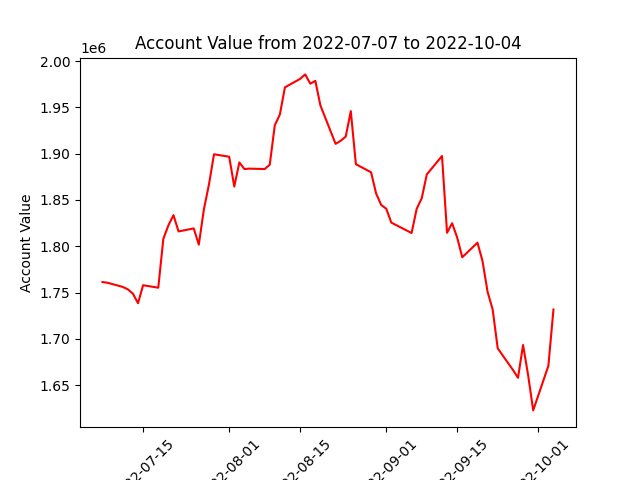

Source data for this figure (header and first rows):
datadate, account_value
20220707, 1761335
20220708, 1760500
20220711, 1756017
20220712, 1753408
20220713, 1748700
20220714, 1738447
20220715, 1757856
20220718, 1755192
20220719, 1807981
20220720, 1822599
20220721, 1833592
20220722, 1816017
20220725, 1819251
20220726, 1801734
20220727, 1839730
20220728, 1866638
20220729, 1899375
20220801, 1896741
20220802, 1864438
20220803, 1890576
20220804, 1883437
20220805, 1883851
20220808, 1883401
20220809, 1888042
20220810, 1930787
20220811, 1942389
20220812, 1971720
20220815, 1980871
20220816, 1985695
20220817, 1975671
20220818, 1978726
20220819, 1952186
20220822, 1910633
20220823, 1913982
20220824, 1918466
20220825, 1946027
20220826, 1888677
20220829, 1879901
20220830, 1856966
20220831, 1844623
20220901, 1840513
20220902, 1825531
20220906, 1814274
20220907, 1840373
20220908, 1851797
20220909, 1877559
20220912, 1897485
20220913, 1814540
20220914, 1824875
20220915, 1809325
20220916, 1788066
20220919, 1803859
20220920, 1783952
20220921, 1750669
20220922, 1731685
20220923, 1689623
20220926, 1666363
20220927, 1657818
20220928, 1693211
20220929, 1660689
... 3 more rows
